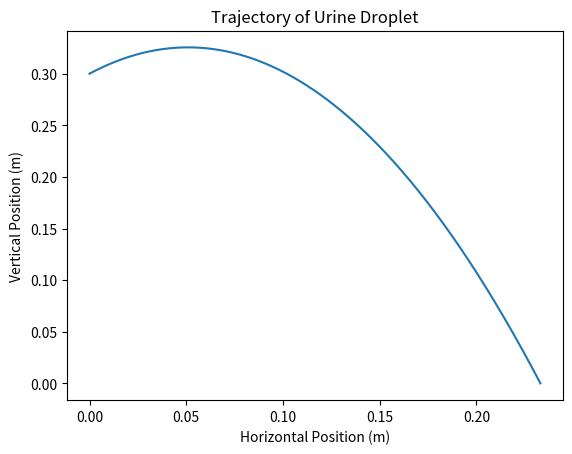

This figure's Python source:
"""
[redacted]
Date: October 30 2021

This is a particle motion simulator for Science Fair 2022
Input the initial values and the program will perform the motion experienced by the urine
This program works on the Simulation Stepper concept where the characteristics of the urine projectile will update every time step
"""
import math
import matplotlib.pyplot as plt

# The following INIT variables are the initial conditions of the urine projectile
# Change the following 4 variables to test different conditions
INIT_VELOCITY = 1  # m/s
INIT_ANGLE = 45  # deg
INIT_HEIGHT = 0.30  # m

# Smaller TIME_STEP results in higher accuracy
TIME_STEP = 0.00001  # s

# DO NOT CHANGE ANYTHING FROM AFTER THIS POINT

# The initial coordinates of the urine projectile
V_POS = INIT_HEIGHT
H_POS = 0  # m

TIME_ELAPSED = 0
all_h_pos = []  # Stores all x values to be plotted
all_v_pos = []  # Stores all y values to be plotted

# Extracts the X and Y velocity components of INIT_VELOCITY
H_VEL = math.cos(math.radians(INIT_ANGLE)) * INIT_VELOCITY
V_VEL = math.sin(math.radians(INIT_ANGLE)) * INIT_VELOCITY

# The only acceleration acting upon the projectile is gravity in the vertical direction
V_ACC = -9.81

# This loop runs until the projectile hits the ground
while True:
    # Stores all occupied positions to be plotted later
    all_h_pos.append(H_POS)
    all_v_pos.append(V_POS)
  
    # Updates the position of the projectile based on the velocity as the time
    H_POS += H_VEL * TIME_STEP
    V_POS += V_VEL * TIME_STEP

    # Updates the vertical velocity based on gravity
    V_VEL += V_ACC * TIME_STEP

    # TIME_ELAPSED will show how long the projectile took to hit the ground
    TIME_ELAPSED += TIME_STEP

    # If the projectile is on the ground, stop the loop
    if V_POS < 0:
        break
      
# The following 4 lines basically rename variables to match the variable names from the related derivations
R = H_POS
g = 9.81
h = INIT_HEIGHT
V3 = V_VEL
print(f"\n\nImpact velocity is: {V_VEL}. Range is: {H_POS}")

# Checks the validity of the V2 calculations from Derivation 1.docx
# print(f"The calculated initial velocity assuming initial angle is 0 is: {(round(R, 2) * g) / math.sqrt(2 * g * h)}")

# Creates the two functions required for Newton's Method from Derivation 2.docx
fu = lambda V: -(math.sqrt((math.sin(math.atan((V ** 2 - math.sqrt(V ** 4 - R ** 2 * g ** 2 + 2 * g * h * V ** 2)) / (R * g))) * V) ** 2 + (2 * g * h))) - V3
# The following function is the derivative of fu
fup = lambda V: (V * math.sqrt(-(R ** 2 * math.sqrt(V ** 4 - R ** 2 * g ** 2 + 2 * g * h * V ** 2) + (-2 * h ** 2 - R ** 2) * V ** 2 - 4 * g * h ** 3 - 3 * R ** 2 * g * h) / (2 * h ** 2 + 2 * R ** 2)) * (R ** 2 * g * math.sqrt(V ** 4 - R ** 2 * g ** 2 + 2 * g * h * V ** 2) - 2 * h * V ** 4 - 4 * g * h ** 2 * V ** 2 + 2 * R ** 2 * g ** 2 * h)) / ((2 * h * V ** 2 + 4 * g * h ** 2 + R ** 2 * g) * (V ** 4 - R ** 2 * g ** 2 + 2 * g * h * V ** 2))

fd = lambda V: -(math.sqrt((math.sin(math.atan((V ** 2 + math.sqrt(V ** 4 - R ** 2 * g ** 2 + 2 * g * h * V ** 2)) / (R * g))) * V) ** 2 + (2 * g * h))) - V3
# The following function is the derivative of fd
fdp = lambda V: -(V * math.sqrt((R ** 2 * math.sqrt(V ** 4 + (2 * g * h * V ** 2) - (R ** 2 * g ** 2))) + ((2 * h ** 2 + R ** 2) * V ** 2) + (4 * g * h ** 3) + (3 * R ** 2 * g * h)) * ((R ** 2 * g * math.sqrt(V ** 4 + (2 * g * h * V ** 2) - (R ** 2 * g ** 2))) + (2 * h * V ** 4) + (4 * g * h ** 2 * V ** 2) - (2 * R ** 2 * g ** 2 * h))) / (math.sqrt(2) * math.sqrt(h ** 2 + R ** 2) * ((2 * h * V ** 2) + (4 * g * h ** 2) + (R ** 2 * g)) * (V ** 4 + (2 * g * h * V ** 2) - (R ** 2 * g ** 2)))

# This is the first guess that will be inputted in Newton's Method
oldV = math.sqrt(((-2 * g * h) + math.sqrt(((2 * g * h) ** 2) - (4 * ((-R ** 2) * (g ** 2))))) / 2)

# This is Newton's Method applied
f = fu
p = fup
while True:
    try:
        if fd(oldV) >= 0:
            f = fd
            p = fdp
        break
    except ValueError:
        oldV = oldV * 1.000000001

while True:
    try:
        newV = oldV - (f(oldV) / p(oldV))
        if abs(oldV - newV) < 0.000000001:
            break
        oldV = newV
    except ValueError:
        oldV = oldV * 1.000000001

# Checks the validity of the V2 calculations from Derivation 2.docx
print(f"The calculated initial velocity is: {newV}")


# The following lines show the trajectory of the droplet in a visual manner
plt.plot(all_h_pos, all_v_pos)
plt.xlabel("Horizontal Position (m)")
plt.ylabel("Vertical Position (m)")
plt.title("Trajectory of Urine Droplet")
plt.show()